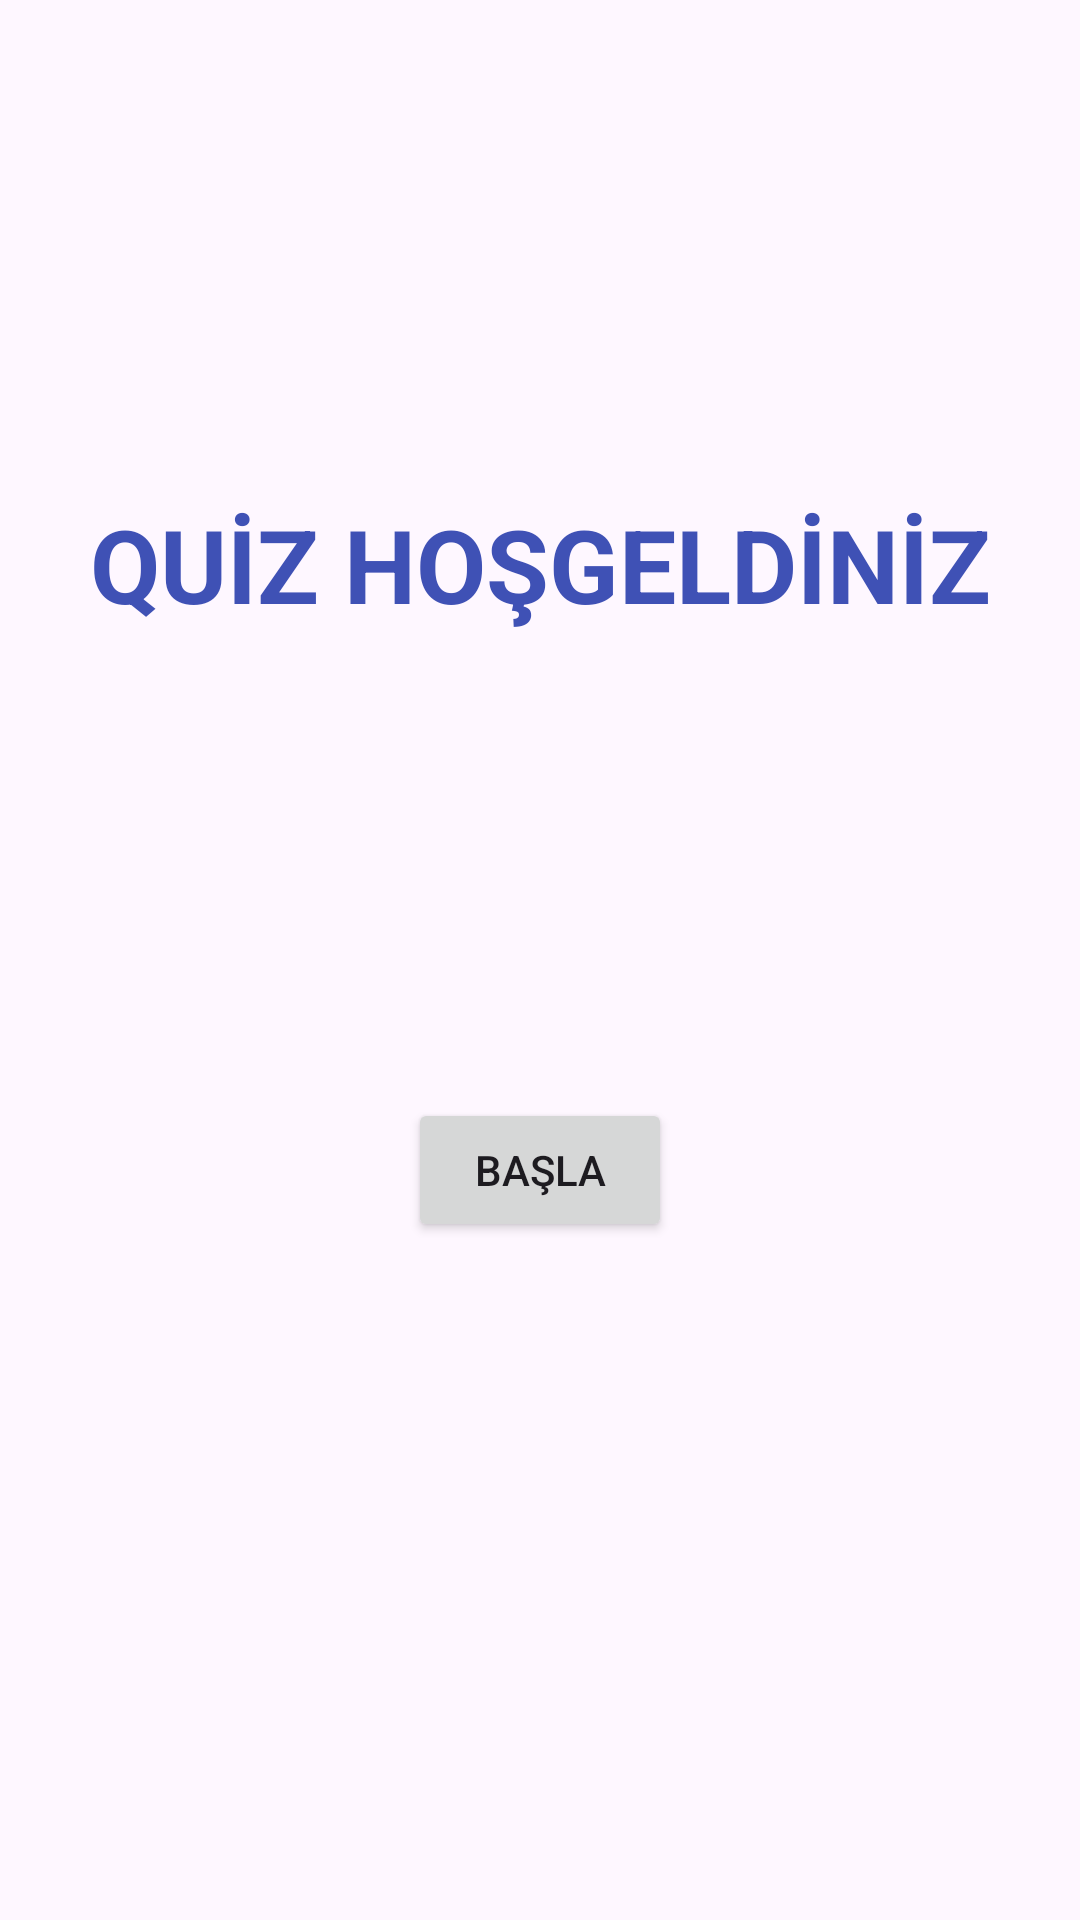

This screen was rendered from an Android layout file. Write that file and the resources it references.
<!-- AndroidManifest.xml: application theme Theme.BayrakYeniden -->
<!-- res/layout/activity_main.xml -->
<?xml version="1.0" encoding="utf-8"?>
<androidx.constraintlayout.widget.ConstraintLayout xmlns:android="http://schemas.android.com/apk/res/android"
    xmlns:app="http://schemas.android.com/apk/res-auto"
    xmlns:tools="http://schemas.android.com/tools"
    android:id="@+id/main"
    android:layout_width="match_parent"
    android:layout_height="match_parent"
    tools:context=".MainActivity">

    <TextView
        android:layout_width="wrap_content"
        android:layout_height="wrap_content"
        android:text="QUİZ HOŞGELDİNİZ"
        android:textColor="#3F51B5"
        android:textSize="34sp"
        android:textStyle="bold"
        app:layout_constraintBottom_toBottomOf="parent"
        app:layout_constraintEnd_toEndOf="parent"
        app:layout_constraintStart_toStartOf="parent"
        app:layout_constraintTop_toTopOf="parent"
        app:layout_constraintVertical_bias="0.278" />

    <Button
        android:id="@+id/buttonBasla"
        android:layout_width="wrap_content"
        android:layout_height="wrap_content"
        android:layout_marginBottom="226dp"
        android:text="BAŞLA"
        app:layout_constraintBottom_toBottomOf="parent"
        app:layout_constraintEnd_toEndOf="parent"
        app:layout_constraintHorizontal_bias="0.5"
        app:layout_constraintStart_toStartOf="parent" />

</androidx.constraintlayout.widget.ConstraintLayout>
<!-- resources referenced by this layout -->
<resources>
  <style name="Theme.BayrakYeniden" parent="Base.Theme.BayrakYeniden" />
  <style name="Base.Theme.BayrakYeniden" parent="Theme.Material3.DayNight.NoActionBar">
          
          
      </style>
</resources>
